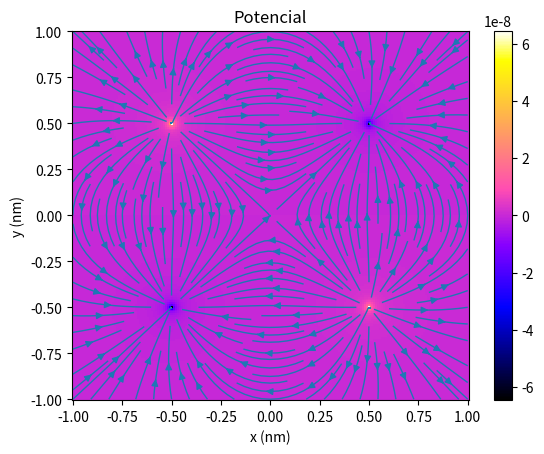

The matplotlib source for this figure:
import numpy as np
import matplotlib.pyplot as plt
k = 8.987E9 #Nm^2C^-2
e = 1.602176E-19 #C
#Para facilitar el calculo numerico, se cambia la constante k por kn con unidades de nm y e en vez de C y m
kn = k*e**2/(1E-9)**2 #Nnm^2e^-2
class Carga:
	def __init__(self,x,y,q):
		self.x = x
		self.y = y
		self.q = q
	def V(self,x,y):
		R = np.sqrt((x-self.x)**2+(y-self.y)**2)
		return kn*self.q/R
Q1 = Carga(0.5,0.5,-1.)
Q2 = Carga(-0.5,0.5,1.)
Q3 = Carga(-0.5,-0.5,-1.)
Q4 = Carga(0.5,-0.5,1.)
x =np.linspace(-1.,1.,200)
y =np.linspace(-1.,1.,200)
h=x[1]-x[0]
X,Y = np.meshgrid(x,y)
#potencial
def pot(x,y):
	return Q1.V(x,y)+Q2.V(x,y)+Q3.V(x,y)+Q4.V(x,y)
#campo
Ex=-(pot(X+(h/2.),Y)-pot(X-(h/2.),Y))/h
Ey=-(pot(X,Y+(h/2.))-pot(X,Y-(h/2.)))/h
plt.pcolormesh(x,y,pot(X,Y),cmap='gnuplot2')
plt.xlabel('x (nm)')
plt.ylabel('y (nm)')
plt.colorbar()
plt.title('Potencial')
plt.streamplot(X,Y,Ex,Ey,linewidth=1,density=1.5)
plt.savefig('cargas.pdf')
